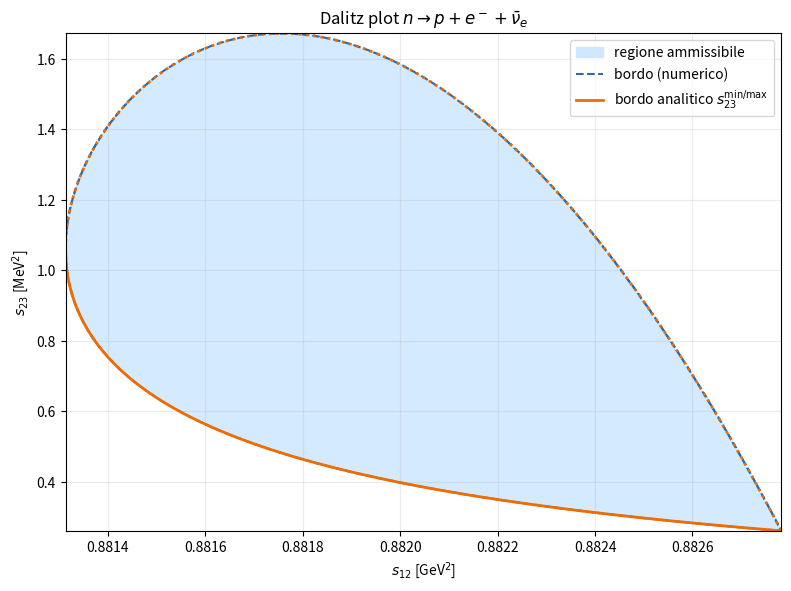

Generate this figure with matplotlib:
import numpy as np
import matplotlib.pyplot as plt

# --- Masse (MeV) ---
# Convenzione: tutto in MeV (le ascisse le riporteremo in GeV^2 solo in fase di plot).
M  = 939.565    # neutrone (nel CM: sqrt(s)=M)
m1 = 938.272    # protone
m2 = 0.510999   # elettrone
m3 = 0.0        # antineutrino ~ 0
s  = M**2       # invariante totale nel CM del neutrone

# --- Griglie di s12 e s23 (MeV^2) ---
# Si costruisce una griglia rettangolare nel "box" cinematica consentito dagli estremi banali:
#   (m1+m2)^2 <= s12 <= (M-m3)^2
#   (m2+m3)^2 <= s23 <= (M-m1)^2
# Attenzione: questi sono solo BOUND GREZZI; la regione fisica vera è più piccola e sarà selezionata dalla mask.
S12s = np.linspace((m1+m2)**2, (M-m3)**2, 1200)
S23s = np.linspace((m2+m3)**2, (M-m1)**2, 1200)
s12g, s23g = np.meshgrid(S12s, S23s, indexing="xy")

# --- Quantità ausiliarie ---
s13g = s + m1**2 + m2**2 + m3**2 - s12g - s23g

# --- Energie nel CM del neutrone (cinematica a 3 corpi) ---
# Se qualche Ei risultasse negativo, quel punto (s12,s23) NON è fisico.
E1 = 0.5*M + (m1**2 - s23g)/(2*M)
E2 = 0.5*M + (m2**2 - s13g)/(2*M)
E3 = 0.5*M + (m3**2 - s12g)/(2*M)

# --- Vincoli di energia positiva ---
Epos = (E1 >= 0) & (E2 >= 0) & (E3 >= 0)

# --- Moduli dei momenti al quadrato ---
p1sq = E1**2 - m1**2
p2sq = E2**2 - m2**2
p3sq = E3**2 - m3**2

# --- Momenti reali (clip per robustezza numerica) ---
# Per evitare piccoli artefatti numerici (valori tipo -1e-14), si clip a 1e-12.
eps = 1e-12
pOK = (p1sq >= -eps) & (p2sq >= -eps) & (p3sq >= -eps)
p1sq = np.clip(p1sq, 0.0, None)
p2sq = np.clip(p2sq, 0.0, None)
p3sq = np.clip(p3sq, 0.0, None)

# --- Condizioni angolari (equivalenti a -1 <= cos <= +1) ---
with np.errstate(divide='ignore', invalid='ignore'):
    cos_th = (p3sq - p2sq - p1sq) / (2*np.sqrt(p1sq*p2sq))
    cos_ph = (p2sq - p3sq - p1sq) / (2*np.sqrt(p1sq*p3sq))
    cond_ang = (
        np.isfinite(cos_th) & np.isfinite(cos_ph) &
        (cos_th**2 <= 1.0) & (cos_ph**2 <= 1.0)
    )

# --- Maschera finale di ammissibilità (0/1) ---
# mask=1 (dentro) se: energie positive, momenti reali e vincoli angolari soddisfatti; altrimenti 0 (fuori).
mask = (Epos & pOK & cond_ang).astype(float)

# --- Bordi analitici s23^{min/max}(s12) nel CM della coppia (1,2) ---
# Qui si passa nel CM del sottosistema (1,2) per ottenere una formula CHIUSA degli estremi di s23:
#   s23^{min/max}(s12) = m2^2 + m3^2 + 2 (E2* E3*  ∓  p2* p3*)
# dove gli asterischi indicano grandezze valutate nel CM di (1,2) e gli estremi corrispondono a cos = ±1
# Queste curve sono il "bordo teorico" esatto della regione fisica.
def s23_bounds_mev2(s12_array):
    s12 = np.asarray(s12_array)
    root = np.sqrt(s12)
    # energie e momenti in * del sistema (12)
    E2s = (s12 - m1**2 + m2**2) / (2*root)
    E3s = (s - s12 - m3**2) / (2*root)
    p2s = np.sqrt(np.clip(E2s**2 - m2**2, 0.0, None))
    p3s = np.sqrt(np.clip(E3s**2 - m3**2, 0.0, None))
    s23_min = m2**2 + m3**2 + 2*(E2s*E3s - p2s*p3s)  # cos = +1
    s23_max = m2**2 + m3**2 + 2*(E2s*E3s + p2s*p3s)  # cos = -1
    return s23_min, s23_max

s23_min, s23_max = s23_bounds_mev2(S12s)

# --- Plot ---
plt.figure(figsize=(8,6), dpi=150)

# Regione ammissibile (riempita)
# Mostra la zona in cui mask=1. Serve per visualizzare chiaramente l'area fisica.
plt.contourf(
    s12g/1e6, s23g, mask,
    levels=[0.5, 1.5],
    colors=["#cfe8ff"], alpha=0.9
)

# --- BORDO NUMERICO (dalla maschera) ---
# Perché disegnarlo?
# - È una VERIFICA INDIPENDENTE su griglia: dato solo il calcolo numerico dei vincoli (mask),
#   il contorno a livello 0.5 è il bordo "empirico" della regione fisica.
# - Confrontandolo col bordo analitico ci assicuriamo che la formula sia implementata correttamente
#   e/o che la risoluzione della griglia sia sufficiente.
plt.contour(
    s12g/1e6, s23g, mask,
    levels=[0.5],
    colors="#2b6cb0", linewidths=1.5, linestyles="--"
)

# --- BORDI ANALITICI ---
# Perché disegnarli?
# - Sono il "guscio" teorico esatto (dipende solo dalle masse), indipendente dalla griglia.
# - Se coincidono col bordo numerico, la nostra selezione di vincoli (energetici + geometrici) è consistente.
plt.plot(S12s/1e6, s23_min, label=r"$s_{23}^{\min}(s_{12})$",
         color="#ef6c00", linewidth=2.0)
plt.plot(S12s/1e6, s23_max, label=r"$s_{23}^{\max}(s_{12})$",
         color="#ef6c00", linewidth=2.0, linestyle=":")

plt.title(r"Dalitz plot $n\to p+e^-+\bar{\nu}_e$")
plt.xlabel(r"$s_{12}$ [GeV$^2$]")   # Nota: asse x in GeV^2 (divisione per 1e6 sopra)
plt.ylabel(r"$s_{23}$ [MeV$^2$]")   # Asse y in MeV^2; puoi uniformare in GeV^2 dividendo anche s23 per 1e6
plt.grid(alpha=0.25)

from matplotlib.patches import Patch
from matplotlib.lines import Line2D
legend_elems = [
    Patch(facecolor="#cfe8ff", edgecolor="#cfe8ff", label="regione ammissibile"),
    Line2D([0],[0], color="#2b6cb0", linestyle="--", lw=1.5, label="bordo (numerico)"),
    Line2D([0],[0], color="#ef6c00", lw=2.0, label=r"bordo analitico $s_{23}^{\min/\max}$"),
]
plt.legend(handles=legend_elems, loc="best")
plt.tight_layout()

# Salvataggio su file
plt.savefig("Dalitz_plot_neutron_beta_decay.png")
plt.show()

# --- Qualche numero utile ---
print(f"s = M^2 = {s/1e6:.9f} GeV^2")
print(f"Intervallo s12: [{S12s.min()/1e6:.9f}, {S12s.max()/1e6:.9f}] GeV^2")
print(f"s23 complessivo (MeV^2): [{np.min(s23_min):.6f}, {np.max(s23_max):.6f}]")
